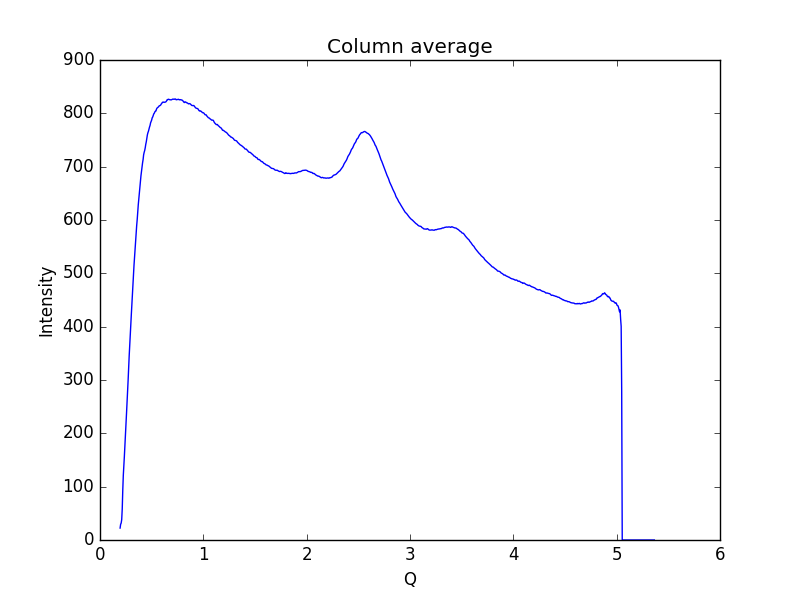

The file beside this chart, header and first rows:
0.19448614755544588, 22.3617
0.1997, 29.4
0.2048, 31.73
0.21, 38.12
0.2152, 58.13
0.2204, 93.46
0.2255, 121.2
0.2307, 138.8
0.2359, 157.3
0.2411, 178.4
0.2462, 198.7
0.2514, 218.2
0.2566, 237.3
0.2618, 257.1
0.2669, 277.6
0.2721, 299.6
0.2773, 323.5
0.2825, 345.3
0.2876, 365.4
0.2928, 382.9
0.298, 401.9
0.3032, 422.8
0.3083, 441.5
0.3135, 459.8
0.3187, 479.2
0.3239, 498.4
0.329, 515
0.3342, 530.3
0.3394, 545.9
0.3446, 563.4
0.3497, 578.5
0.3549, 589.5
0.3601, 601
0.3653, 615.6
0.3704, 628.7
0.3756, 639.6
0.3808, 649.5
0.386, 661
0.3911, 672.5
0.3963, 682.9
0.4015, 691.4
0.4067, 700.4
0.4118, 707.1
0.417, 713.3
0.4222, 722.2
0.4274, 726.9
0.4325, 730.4
0.4377, 735.4
0.4429, 741.9
0.4481, 746.8
0.4532, 753.1
0.4584, 759.6
0.4636, 763.6
0.4688, 766.4
0.4739, 770.6
0.4791, 774.2
0.4843, 777.3
0.4895, 782.2
0.4946, 785
0.4998, 787.3
0.505, 791.5
... 939 more rows
